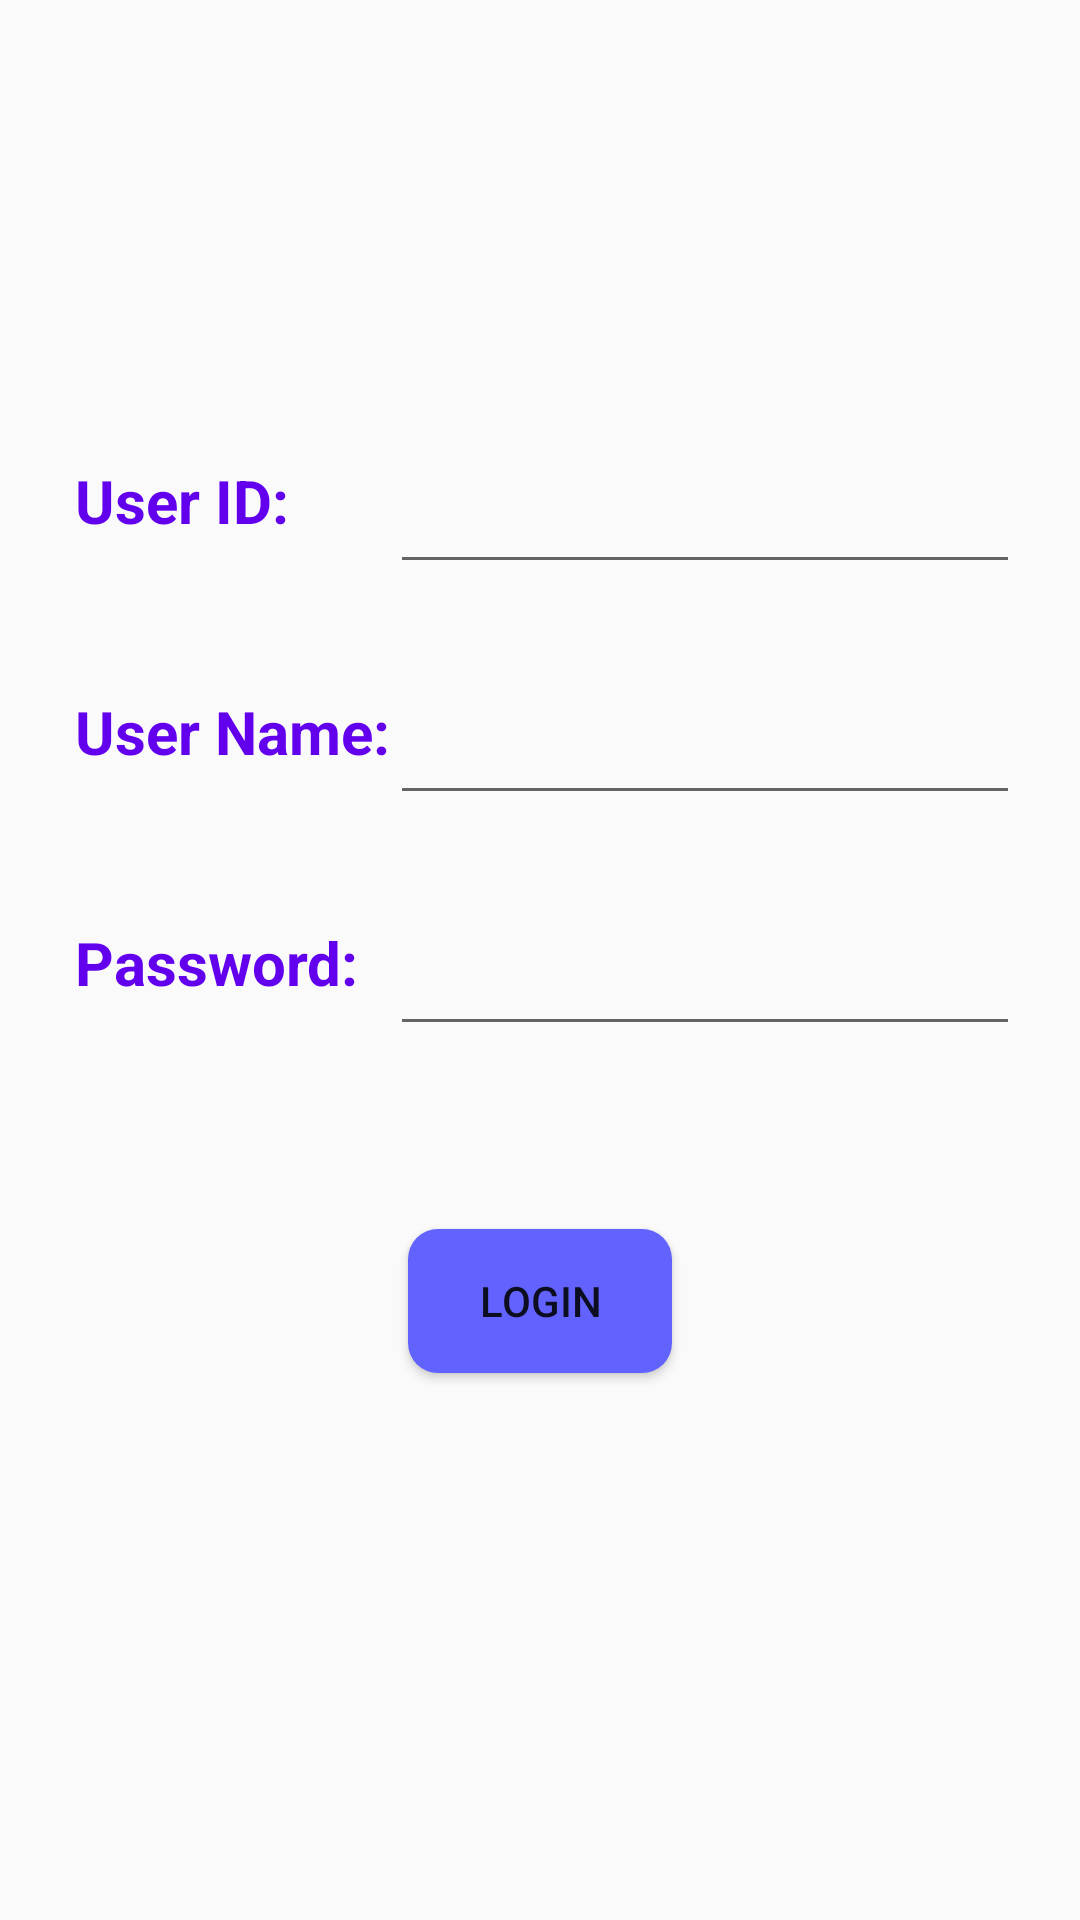

The Android layout XML behind this screen, and the referenced resources:
<!-- AndroidManifest.xml: application theme AppTheme -->
<!-- res/layout/activity_login.xml -->
<?xml version="1.0" encoding="utf-8"?>
<androidx.constraintlayout.widget.ConstraintLayout xmlns:android="http://schemas.android.com/apk/res/android"
    xmlns:app="http://schemas.android.com/apk/res-auto"
    xmlns:tools="http://schemas.android.com/tools"
    android:layout_width="match_parent"
    android:layout_height="match_parent"
    tools:context=".LoginActivity">

    <TextView
        android:id="@+id/userID"
        android:layout_width="wrap_content"
        android:layout_height="wrap_content"
        android:layout_marginStart="25dp"
        android:text="User ID:"
        android:textSize="20dp"
        android:textStyle="bold"
        app:layout_constraintBottom_toBottomOf="parent"
        app:layout_constraintStart_toStartOf="parent"
        app:layout_constraintTop_toTopOf="parent"
        app:layout_constraintVertical_bias="0.25" />

    <EditText
        android:id="@+id/userIDEdit"
        android:layout_width="wrap_content"
        android:layout_height="wrap_content"
        android:layout_marginEnd="20dp"
        android:layout_marginRight="20dp"
        android:maxLength="25"
        android:ems="10"
        android:inputType="textPersonName"
        android:text=""
        app:layout_constraintEnd_toEndOf="parent"
        app:layout_constraintTop_toTopOf="@+id/userID"
        android:textColor="@color/colorPrimary"/>

    <TextView
        android:id="@+id/userName"
        android:layout_width="wrap_content"
        android:layout_height="wrap_content"
        android:layout_marginStart="25dp"
        android:layout_marginTop="50dp"
        android:text="User Name:"
        android:textSize="20dp"
        android:textStyle="bold"
        app:layout_constraintStart_toStartOf="parent"
        app:layout_constraintTop_toBottomOf="@id/userID" />

    <EditText
        android:id="@+id/userNameEdit"
        android:layout_width="wrap_content"
        android:layout_height="wrap_content"
        android:layout_marginEnd="20dp"
        android:layout_marginRight="20dp"
        android:maxLength="25"
        android:ems="10"
        android:inputType="textPersonName"
        android:text=""
        app:layout_constraintEnd_toEndOf="parent"
        app:layout_constraintTop_toTopOf="@+id/userName"
        android:textColor="@color/colorPrimary"/>

    <TextView
        android:id="@+id/password"
        android:layout_width="wrap_content"
        android:layout_height="wrap_content"
        android:layout_marginStart="25dp"
        android:layout_marginTop="50dp"
        android:text="Password:"
        android:textSize="20dp"
        android:textStyle="bold"
        app:layout_constraintStart_toStartOf="parent"
        app:layout_constraintTop_toBottomOf="@id/userName" />

    <EditText
        android:id="@+id/passwordEdit"
        android:layout_width="wrap_content"
        android:layout_height="wrap_content"
        android:layout_marginEnd="20dp"
        android:layout_marginRight="20dp"
        android:maxLength="25"
        android:ems="10"
        android:inputType="textPersonName"
        android:text=""
        app:layout_constraintEnd_toEndOf="parent"
        app:layout_constraintTop_toTopOf="@+id/password"
        android:textColor="@color/colorPrimary"/>

    <Button
        android:id="@+id/loginButton"
        android:layout_width="wrap_content"
        android:layout_height="wrap_content"
        android:text="Login"
        android:onClick="loginClick"
        app:layout_constraintBottom_toBottomOf="parent"
        app:layout_constraintEnd_toEndOf="parent"
        app:layout_constraintHorizontal_bias="0.5"
        app:layout_constraintStart_toStartOf="parent"
        app:layout_constraintTop_toBottomOf="@+id/passwordEdit"
        app:layout_constraintVertical_bias="0.25"
        android:padding="10dp"
        android:background="@drawable/rounded_button"/>
</androidx.constraintlayout.widget.ConstraintLayout>
<!-- resources referenced by this layout -->
<resources>
  <color name="colorPrimary">#6200EE</color>
  <!-- drawable rounded_button (drawable) -->
  <?xml version="1.0" encoding="utf-8"?>
  <shape xmlns:android="http://schemas.android.com/apk/res/android" android:shape="rectangle" android:padding="15dp">
      <solid android:color="@color/usermessage"/> 
      <corners
          android:bottomRightRadius="10dp"
          android:bottomLeftRadius="10dp"
          android:topLeftRadius="10dp"
          android:topRightRadius="10dp"/>
  </shape>
  <style name="AppTheme" parent="Theme.AppCompat.Light.DarkActionBar">
          
          <item name="colorPrimary">@color/colorPrimary</item>
          <item name="colorPrimaryDark">@color/colorPrimaryDark</item>
          <item name="colorAccent">@color/colorAccent</item>
          <item name="android:textViewStyle">@style/TextViewStyle</item>
      </style>
  <color name="usermessage">#6262ff</color>
  <color name="colorPrimaryDark">#3700B3</color>
  <color name="colorAccent">#03DAC5</color>
  <style name="TextViewStyle" parent="android:Widget.TextView">
         <item name="android:textColor">@color/colorPrimary</item>
      </style>
</resources>
